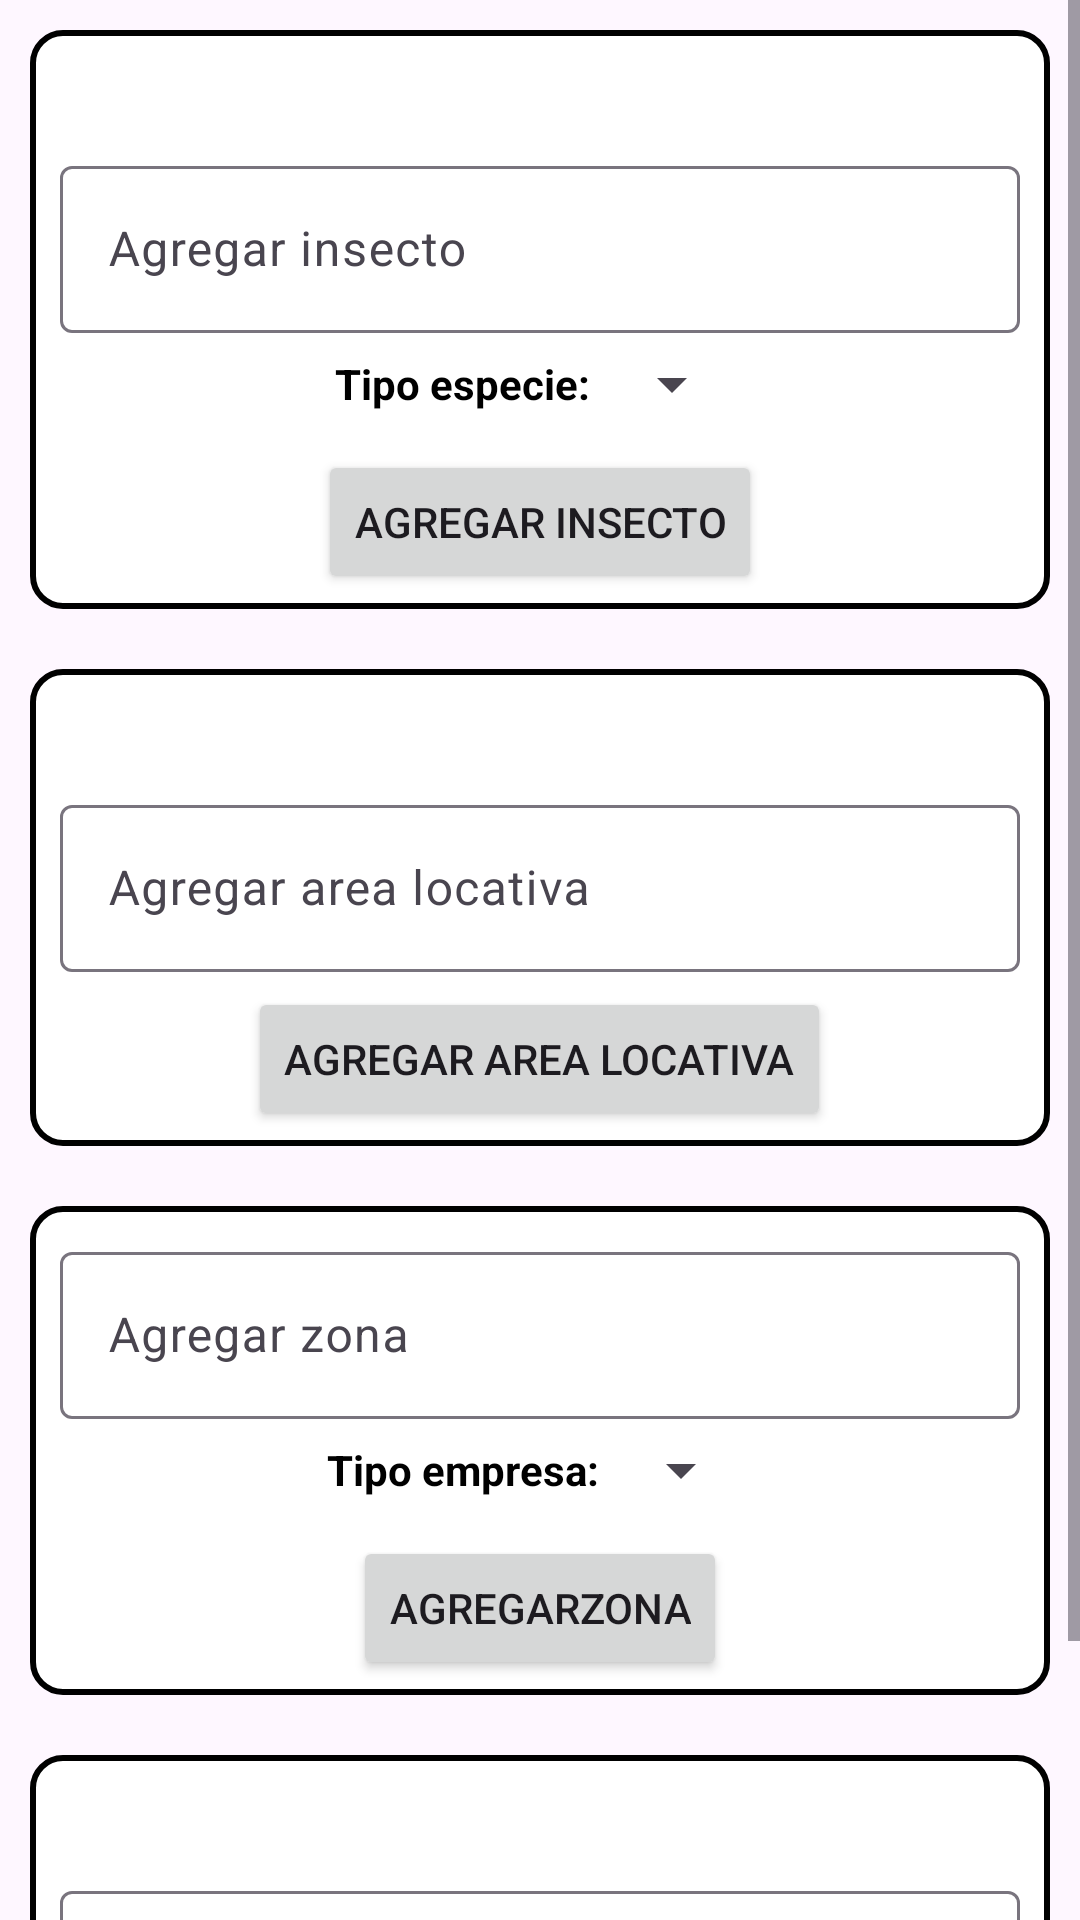

Here is an Android app screen rendered from its layout file. Give the layout XML and the strings, colors and styles it references.
<!-- AndroidManifest.xml: application theme Theme.MilenioApp -->
<!-- res/layout/fragment_agregar_datos.xml -->
<?xml version="1.0" encoding="utf-8"?>
<ScrollView xmlns:android="http://schemas.android.com/apk/res/android"
    xmlns:tools="http://schemas.android.com/tools"
    android:layout_width="match_parent"
    android:layout_height="match_parent"
    xmlns:app="http://schemas.android.com/apk/res-auto"
    android:orientation="vertical"
    tools:context=".ui.agregarDatos.AgregarDatosFragment">

    <LinearLayout
        android:layout_width="match_parent"
        android:orientation="vertical"
        android:layout_height="match_parent">

        <LinearLayout
            android:layout_width="match_parent"
            android:orientation="vertical"
            android:layout_height="wrap_content"
            android:layout_margin="10dp"
            android:background="@drawable/et_border"
            >
            <LinearLayout
                android:layout_width="match_parent"
                android:orientation="vertical"
                android:layout_height="wrap_content">

                <com.google.android.material.textfield.TextInputLayout
                    style="?attr/textInputOutlinedStyle"
                    android:layout_marginTop="40dp"
                    android:layout_width="match_parent"
                    android:layout_height="wrap_content"
                    android:layout_marginLeft="10dp"
                    android:layout_marginRight="10dp"
                    android:background="@color/white"
                    android:hint="Agregar insecto"
                    app:errorTextColor="@color/black">

                    <com.google.android.material.textfield.TextInputEditText
                        android:id="@+id/tiInsecto"
                        android:layout_width="match_parent"
                        android:layout_height="wrap_content"
                        android:inputType="textAutoComplete"
                        android:textColor="@color/black" />

                </com.google.android.material.textfield.TextInputLayout>
                <LinearLayout
                    android:layout_marginTop="5dp"
                    android:layout_width="match_parent"
                    android:layout_gravity="center"
                    android:layout_marginBottom="5dp"
                    android:gravity="center"
                    android:layout_height="wrap_content">

                    <TextView
                        android:id="@+id/tvTipode"
                        android:text="Tipo especie: "
                        android:textColor="@color/black"
                        android:textStyle="bold"
                        android:layout_width="wrap_content"
                        android:layout_height="wrap_content"/>
                    <Spinner
                        android:id="@+id/spinnerTipo"
                        android:layout_width="wrap_content"
                        android:layout_height="wrap_content"/>
                </LinearLayout>
            </LinearLayout>
            <Button
                android:layout_marginTop="5dp"
                android:id="@+id/btnAgregarInsecto"
                android:layout_width="wrap_content"
                android:layout_height="wrap_content"
                android:layout_marginBottom="5dp"
                android:layout_gravity="center"
                android:text="Agregar insecto"/>
        </LinearLayout>

        <LinearLayout
            android:layout_width="match_parent"
            android:orientation="vertical"
            android:layout_height="wrap_content"
            android:layout_margin="10dp"
            android:background="@drawable/et_border"
            >
            <com.google.android.material.textfield.TextInputLayout
                style="?attr/textInputOutlinedStyle"
                android:layout_marginTop="40dp"
                android:layout_width="match_parent"
                android:layout_height="wrap_content"
                android:layout_marginLeft="10dp"
                android:layout_marginRight="10dp"
                android:background="@color/white"
                android:hint="Agregar area locativa"
                app:errorTextColor="@color/black">

                <com.google.android.material.textfield.TextInputEditText
                    android:id="@+id/tiHigiene"
                    android:layout_width="match_parent"
                    android:layout_height="wrap_content"
                    android:inputType="textAutoComplete"
                    android:textColor="@color/black" />

            </com.google.android.material.textfield.TextInputLayout>

            <Button
                android:id="@+id/btnAgregarHigiene"
                android:layout_marginTop="5dp"
                android:layout_marginBottom="5dp"
                android:layout_width="wrap_content"
                android:layout_height="wrap_content"
                android:layout_gravity="center"
                android:text="Agregar area locativa"/>
        </LinearLayout>

        <LinearLayout
            android:layout_width="match_parent"
            android:orientation="vertical"
            android:layout_height="wrap_content"
            android:layout_gravity="center"
            android:gravity="center"
            android:layout_margin="10dp"
            android:background="@drawable/et_border"
            >
            <LinearLayout
                android:layout_marginTop="10dp"
                android:layout_width="match_parent"
                android:orientation="horizontal"
                android:layout_gravity="center"
                android:gravity="center"
                android:layout_height="wrap_content">

                <com.google.android.material.textfield.TextInputLayout
                    style="?attr/textInputOutlinedStyle"
                    android:layout_weight="50"
                    android:layout_width="0dp"
                    android:layout_height="wrap_content"
                    android:layout_marginLeft="10dp"
                    android:layout_marginRight="10dp"
                    android:background="@color/white"
                    android:hint="Agregar zona"
                    app:errorTextColor="@color/black">

                    <com.google.android.material.textfield.TextInputEditText
                        android:id="@+id/tiZona"
                        android:layout_width="match_parent"
                        android:layout_height="wrap_content"
                        android:inputType="textAutoComplete"
                        android:textColor="@color/black" />

                </com.google.android.material.textfield.TextInputLayout>
            </LinearLayout>

            <LinearLayout
                android:layout_marginTop="5dp"
                android:layout_width="match_parent"
                android:layout_gravity="center"
                android:layout_marginBottom="5dp"
                android:gravity="center"
                android:layout_height="wrap_content">

                <TextView
                    android:text="Tipo empresa: "
                    android:textColor="@color/black"
                    android:textStyle="bold"
                    android:layout_width="wrap_content"
                    android:layout_height="wrap_content" />

                <Spinner
                    android:id="@+id/spinnerTipoCliente"
                    android:layout_width="wrap_content"
                    android:layout_height="wrap_content" />
            </LinearLayout>
            <Button
                android:id="@+id/btnAgregarZona"
                android:layout_marginTop="5dp"
                android:layout_width="wrap_content"
                android:layout_marginBottom="5dp"
                android:layout_height="wrap_content"
                android:layout_gravity="center"
                android:text="Agregarzona" />

        </LinearLayout>
        <LinearLayout
            android:layout_width="match_parent"
            android:orientation="vertical"
            android:layout_height="wrap_content"
            android:layout_margin="10dp"
            android:background="@drawable/et_border"
            >
            <com.google.android.material.textfield.TextInputLayout
                style="?attr/textInputOutlinedStyle"
                android:layout_marginTop="40dp"
                android:layout_width="match_parent"
                android:layout_height="wrap_content"
                android:layout_marginLeft="10dp"
                android:layout_marginRight="10dp"
                android:background="@color/white"
                android:hint="Agregar elementos"
                app:errorTextColor="@color/black">

                <com.google.android.material.textfield.TextInputEditText
                    android:id="@+id/tiElementos"
                    android:layout_width="match_parent"
                    android:layout_height="wrap_content"
                    android:inputType="textAutoComplete"
                    android:textColor="@color/black" />

            </com.google.android.material.textfield.TextInputLayout>

            <Button
                android:id="@+id/btnAgregarElementos"
                android:layout_marginTop="5dp"
                android:layout_width="wrap_content"
                android:layout_height="wrap_content"
                android:layout_gravity="center"
                android:text="Agregar elementos"/>
        </LinearLayout>

    </LinearLayout>
</ScrollView>
<!-- resources referenced by this layout -->
<resources>
  <color name="black">#000000</color>
  <color name="white">#FFFFFF</color>
  <!-- drawable et_border (drawable) -->
  <shape xmlns:android="http://schemas.android.com/apk/res/android">
      
      <solid android:color="#FFFFFF" /> 
  
      
      <stroke
          android:width="2dp"
          android:color="#000000" /> 
  
      
      <corners android:radius="10dp" /> 
  </shape>
  <style name="Theme.MilenioApp" parent="Base.Theme.MilenioApp" />
  <style name="Base.Theme.MilenioApp" parent="Theme.Material3.DayNight.NoActionBar">
          
          <item name="colorPrimary">@color/bluedark</item>
      </style>
  <color name="bluedark">#2F6699</color>
</resources>
